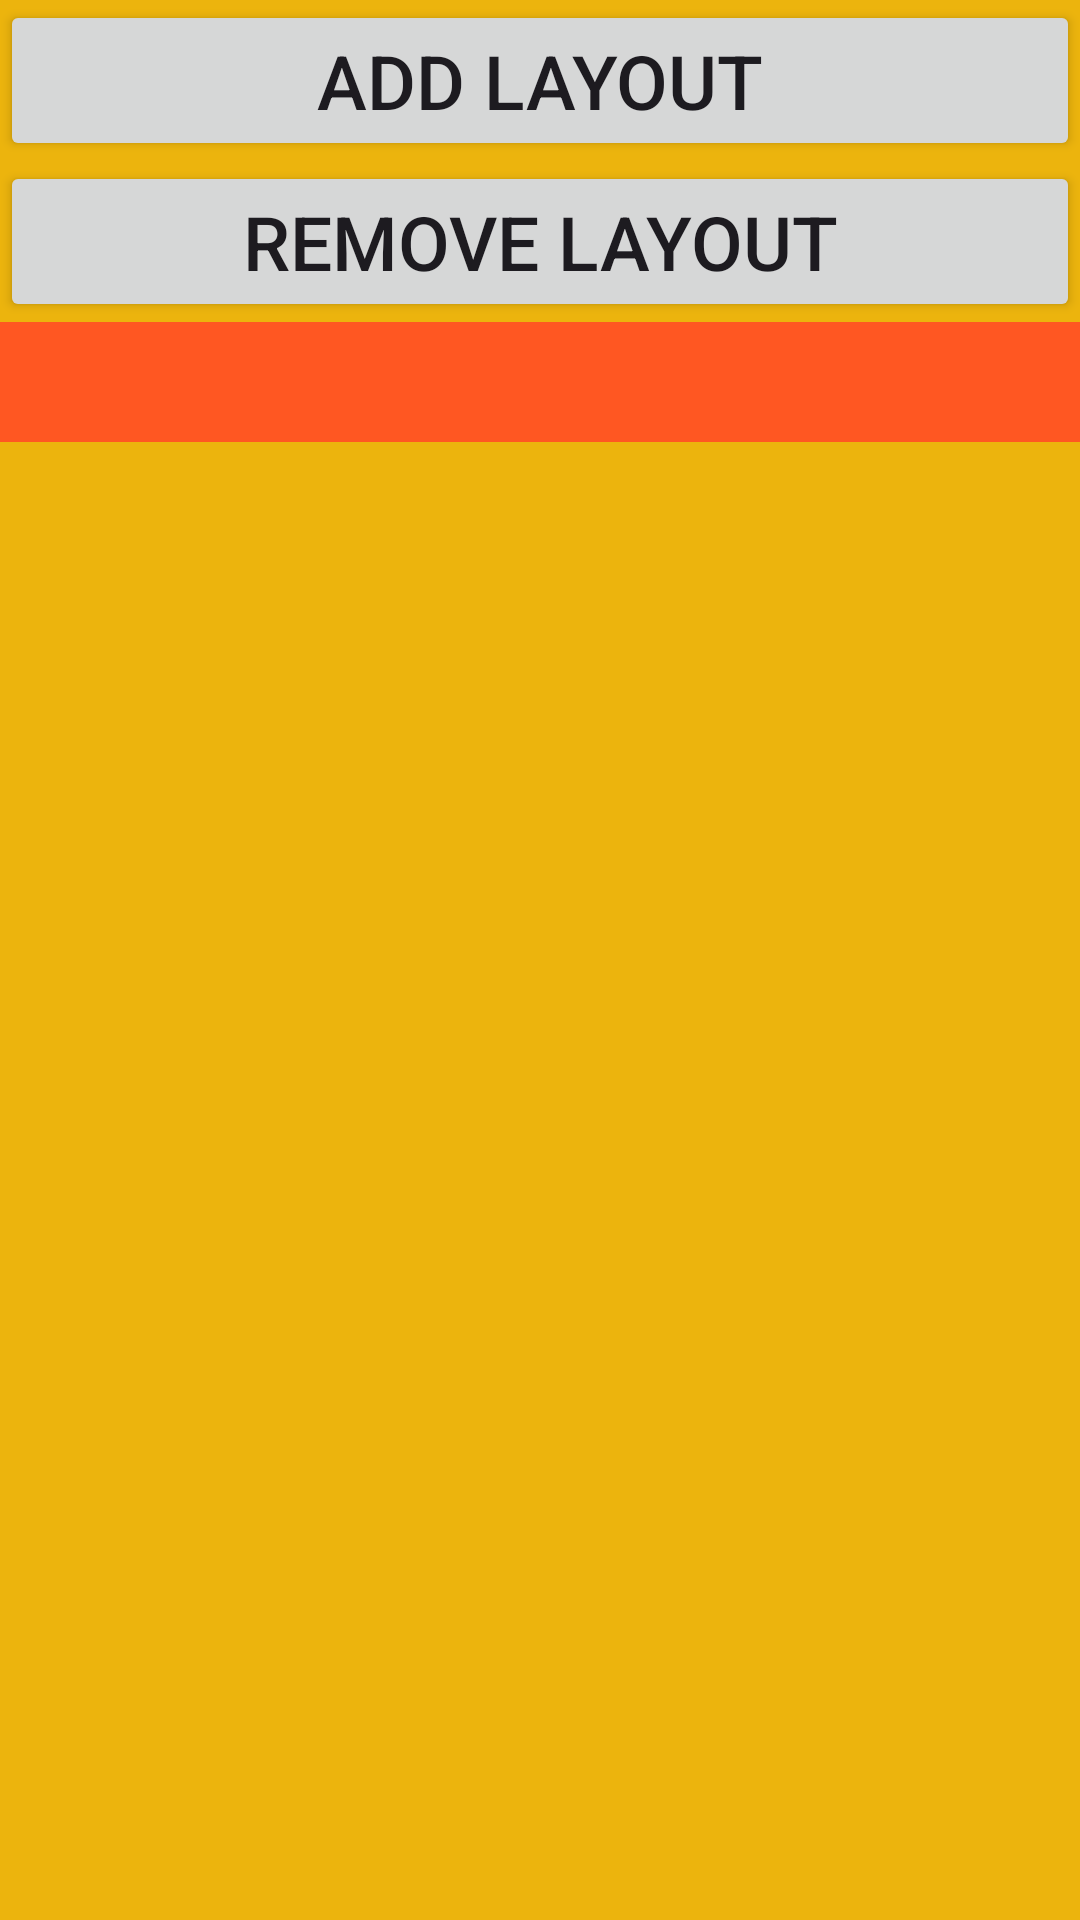

Here is an Android app screen rendered from its layout file. Give the layout XML and the strings, colors and styles it references.
<!-- AndroidManifest.xml: application theme Theme.LayoutInflatter -->
<!-- res/layout/activity_main.xml -->
<?xml version="1.0" encoding="utf-8"?>
<LinearLayout xmlns:android="http://schemas.android.com/apk/res/android"
    xmlns:app="http://schemas.android.com/apk/res-auto"
    xmlns:tools="http://schemas.android.com/tools"
    android:layout_width="match_parent"
    android:layout_height="match_parent"
    tools:context=".MainActivity"
    android:orientation="vertical"
    android:background="#ECB40D"
    android:id="@+id/mainlayout">




    <Button
        android:id="@+id/buttonadd"
        android:textSize="25dp"
        android:layout_width="match_parent"
        android:layout_height="wrap_content"
        android:text="Add layout"
        />

    <Button
        android:id="@+id/buttonremove"
        android:textSize="25dp"
        android:layout_width="match_parent"
        android:layout_height="wrap_content"
        android:text="Remove layout"
        />

    <ScrollView
        android:layout_width="match_parent"
        android:layout_height="match_parent">


        <LinearLayout
            android:orientation="vertical"
            android:background="#FF5722"
            android:id="@+id/mylayout"
            android:layout_width="match_parent"
            android:layout_height="wrap_content"
            android:padding="20dp"/>

    </ScrollView>





</LinearLayout>
<!-- resources referenced by this layout -->
<resources>
  <style name="Theme.LayoutInflatter" parent="Base.Theme.LayoutInflatter" />
  <style name="Base.Theme.LayoutInflatter" parent="Theme.Material3.DayNight.NoActionBar">
          
          
      </style>
</resources>
